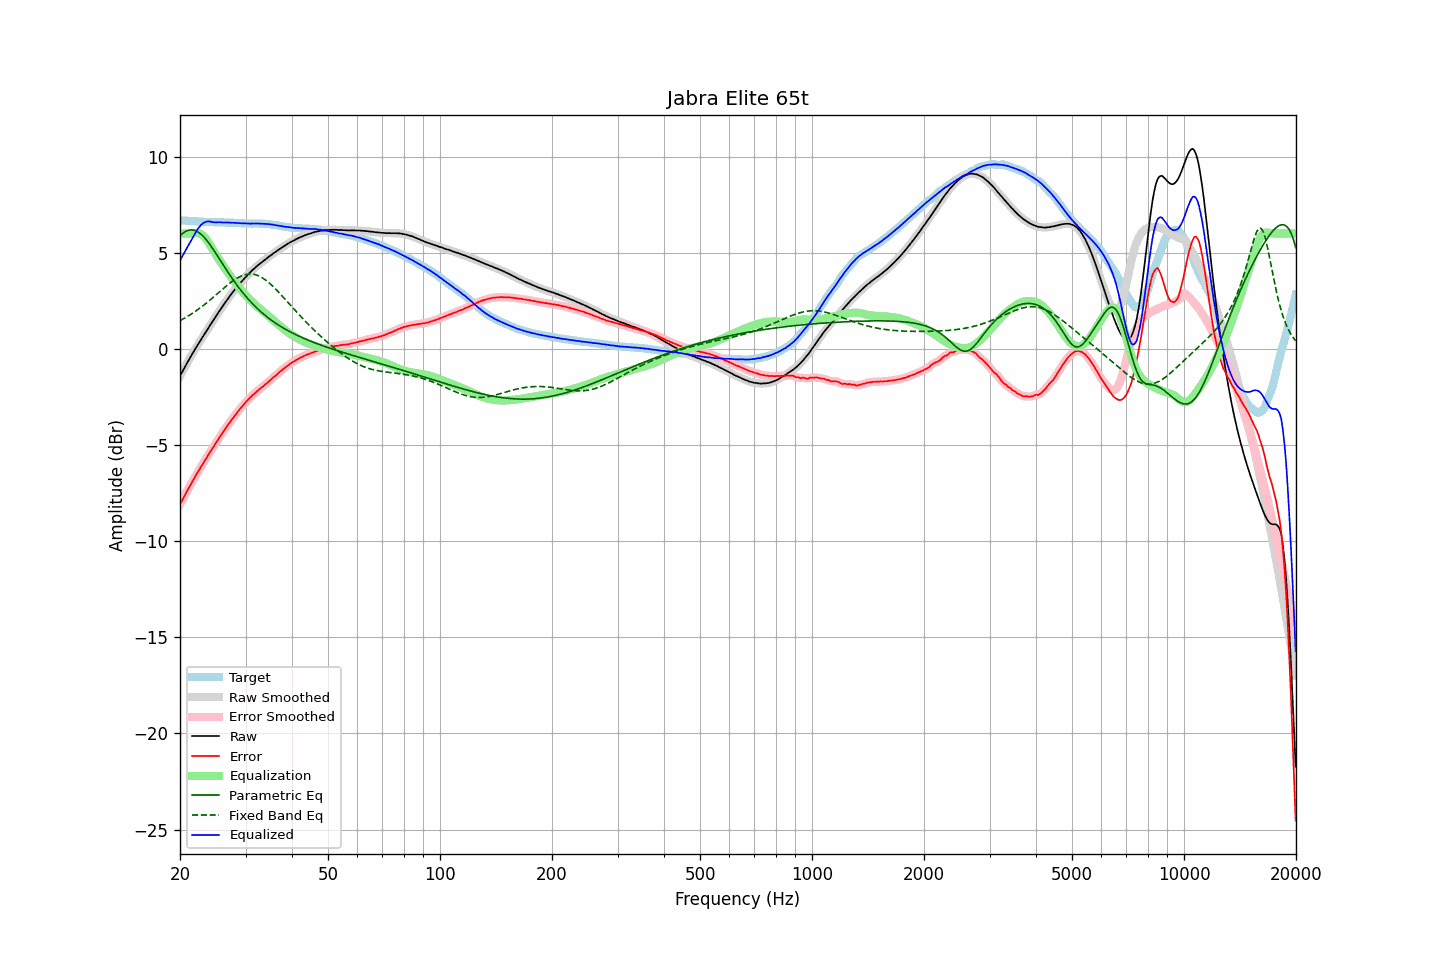

The table this chart was drawn from, first rows:
frequency, raw, error, smoothed, error_smoothed, equalization, parametric_eq, fixed_band_eq, equalized_raw, equalized_smoothed, target
20.00, -1.42, -8.10, -1.42, -8.10, 6.00, 5.88, 1.47, 4.58, 4.58, 6.68
20.20, -1.26, -7.94, -1.26, -7.94, 6.00, 5.95, 1.51, 4.74, 4.74, 6.68
20.40, -1.11, -7.78, -1.10, -7.78, 6.00, 6.02, 1.56, 4.89, 4.90, 6.67
20.61, -0.95, -7.62, -0.95, -7.62, 6.00, 6.08, 1.60, 5.05, 5.05, 6.67
20.81, -0.80, -7.46, -0.80, -7.46, 6.00, 6.12, 1.65, 5.20, 5.20, 6.66
21.02, -0.65, -7.31, -0.65, -7.31, 6.00, 6.16, 1.70, 5.35, 5.35, 6.66
21.23, -0.51, -7.16, -0.50, -7.15, 6.00, 6.18, 1.75, 5.49, 5.50, 6.65
21.44, -0.36, -7.00, -0.36, -7.01, 6.00, 6.19, 1.81, 5.64, 5.64, 6.65
21.66, -0.22, -6.86, -0.22, -6.86, 6.01, 6.18, 1.86, 5.79, 5.79, 6.64
21.87, -0.08, -6.71, -0.08, -6.71, 6.02, 6.16, 1.92, 5.94, 5.94, 6.64
22.09, 0.06, -6.56, 0.06, -6.57, 6.03, 6.13, 1.98, 6.09, 6.09, 6.63
22.31, 0.20, -6.42, 0.20, -6.43, 6.02, 6.09, 2.03, 6.23, 6.22, 6.63
22.54, 0.33, -6.30, 0.34, -6.29, 6.00, 6.03, 2.10, 6.33, 6.34, 6.62
22.76, 0.47, -6.14, 0.47, -6.15, 5.97, 5.96, 2.16, 6.44, 6.44, 6.61
22.99, 0.60, -6.01, 0.60, -6.01, 5.91, 5.89, 2.22, 6.51, 6.51, 6.61
23.22, 0.73, -5.87, 0.73, -5.87, 5.83, 5.80, 2.29, 6.56, 6.57, 6.60
23.45, 0.86, -5.74, 0.86, -5.74, 5.74, 5.71, 2.35, 6.60, 6.60, 6.60
23.69, 1.00, -5.60, 1.00, -5.60, 5.62, 5.60, 2.42, 6.62, 6.62, 6.60
23.92, 1.13, -5.46, 1.13, -5.46, 5.49, 5.49, 2.49, 6.63, 6.63, 6.59
24.16, 1.26, -5.33, 1.26, -5.33, 5.35, 5.38, 2.56, 6.62, 6.61, 6.59
24.40, 1.38, -5.21, 1.39, -5.20, 5.21, 5.26, 2.63, 6.59, 6.60, 6.59
24.65, 1.51, -5.08, 1.51, -5.07, 5.07, 5.13, 2.70, 6.58, 6.58, 6.59
24.89, 1.64, -4.93, 1.64, -4.94, 4.94, 5.00, 2.77, 6.58, 6.58, 6.58
25.14, 1.77, -4.80, 1.77, -4.80, 4.81, 4.87, 2.85, 6.58, 6.58, 6.58
25.39, 1.90, -4.67, 1.90, -4.67, 4.68, 4.74, 2.92, 6.58, 6.58, 6.58
25.65, 2.03, -4.55, 2.03, -4.55, 4.55, 4.61, 2.99, 6.58, 6.58, 6.58
25.91, 2.15, -4.43, 2.15, -4.42, 4.42, 4.48, 3.06, 6.57, 6.58, 6.58
26.16, 2.27, -4.30, 2.27, -4.30, 4.30, 4.35, 3.14, 6.57, 6.57, 6.57
26.43, 2.39, -4.18, 2.39, -4.18, 4.18, 4.22, 3.21, 6.57, 6.57, 6.57
26.69, 2.51, -4.05, 2.51, -4.05, 4.06, 4.09, 3.28, 6.57, 6.57, 6.56
26.96, 2.63, -3.93, 2.63, -3.93, 3.94, 3.96, 3.35, 6.57, 6.56, 6.56
27.23, 2.74, -3.82, 2.74, -3.82, 3.82, 3.84, 3.41, 6.56, 6.56, 6.56
27.50, 2.85, -3.71, 2.85, -3.71, 3.70, 3.71, 3.48, 6.56, 6.56, 6.56
27.77, 2.96, -3.60, 2.96, -3.59, 3.59, 3.59, 3.54, 6.55, 6.55, 6.56
28.05, 3.07, -3.47, 3.07, -3.48, 3.48, 3.47, 3.59, 6.55, 6.55, 6.55
28.33, 3.17, -3.37, 3.17, -3.37, 3.37, 3.36, 3.65, 6.54, 6.55, 6.55
28.62, 3.28, -3.26, 3.28, -3.26, 3.27, 3.24, 3.70, 6.55, 6.54, 6.54
28.90, 3.37, -3.16, 3.37, -3.16, 3.16, 3.13, 3.74, 6.53, 6.53, 6.53
29.19, 3.47, -3.06, 3.47, -3.06, 3.06, 3.03, 3.78, 6.53, 6.53, 6.53
29.48, 3.56, -2.97, 3.56, -2.96, 2.96, 2.92, 3.81, 6.52, 6.52, 6.53
29.78, 3.66, -2.86, 3.66, -2.86, 2.86, 2.82, 3.84, 6.52, 6.52, 6.52
30.08, 3.75, -2.77, 3.75, -2.77, 2.77, 2.72, 3.86, 6.52, 6.52, 6.52
30.38, 3.84, -2.68, 3.84, -2.68, 2.68, 2.62, 3.88, 6.52, 6.52, 6.52
30.68, 3.92, -2.59, 3.92, -2.59, 2.59, 2.53, 3.89, 6.51, 6.51, 6.51
30.99, 4.00, -2.51, 4.00, -2.51, 2.51, 2.44, 3.89, 6.51, 6.51, 6.51
31.30, 4.09, -2.42, 4.08, -2.43, 2.43, 2.35, 3.88, 6.52, 6.51, 6.51
31.61, 4.16, -2.36, 4.16, -2.35, 2.35, 2.27, 3.87, 6.51, 6.51, 6.52
31.93, 4.24, -2.28, 4.24, -2.27, 2.28, 2.18, 3.85, 6.52, 6.52, 6.52
32.24, 4.31, -2.20, 4.31, -2.20, 2.20, 2.10, 3.82, 6.52, 6.52, 6.51
32.57, 4.38, -2.13, 4.38, -2.13, 2.13, 2.02, 3.79, 6.52, 6.51, 6.51
32.89, 4.44, -2.07, 4.44, -2.06, 2.07, 1.95, 3.75, 6.51, 6.51, 6.51
33.22, 4.51, -2.00, 4.51, -2.00, 2.00, 1.87, 3.70, 6.51, 6.51, 6.51
33.55, 4.57, -1.93, 4.57, -1.93, 1.93, 1.80, 3.65, 6.50, 6.50, 6.50
33.89, 4.64, -1.86, 4.64, -1.86, 1.86, 1.73, 3.59, 6.50, 6.50, 6.50
34.23, 4.70, -1.79, 4.70, -1.79, 1.79, 1.67, 3.53, 6.49, 6.49, 6.49
34.57, 4.77, -1.71, 4.77, -1.72, 1.72, 1.60, 3.46, 6.49, 6.48, 6.49
34.92, 4.83, -1.64, 4.83, -1.64, 1.64, 1.54, 3.39, 6.47, 6.48, 6.47
35.27, 4.89, -1.57, 4.89, -1.57, 1.57, 1.48, 3.31, 6.46, 6.46, 6.46
35.62, 4.96, -1.49, 4.95, -1.50, 1.50, 1.42, 3.23, 6.46, 6.45, 6.45
35.97, 5.01, -1.43, 5.01, -1.43, 1.42, 1.36, 3.15, 6.44, 6.44, 6.44
... 635 more rows
